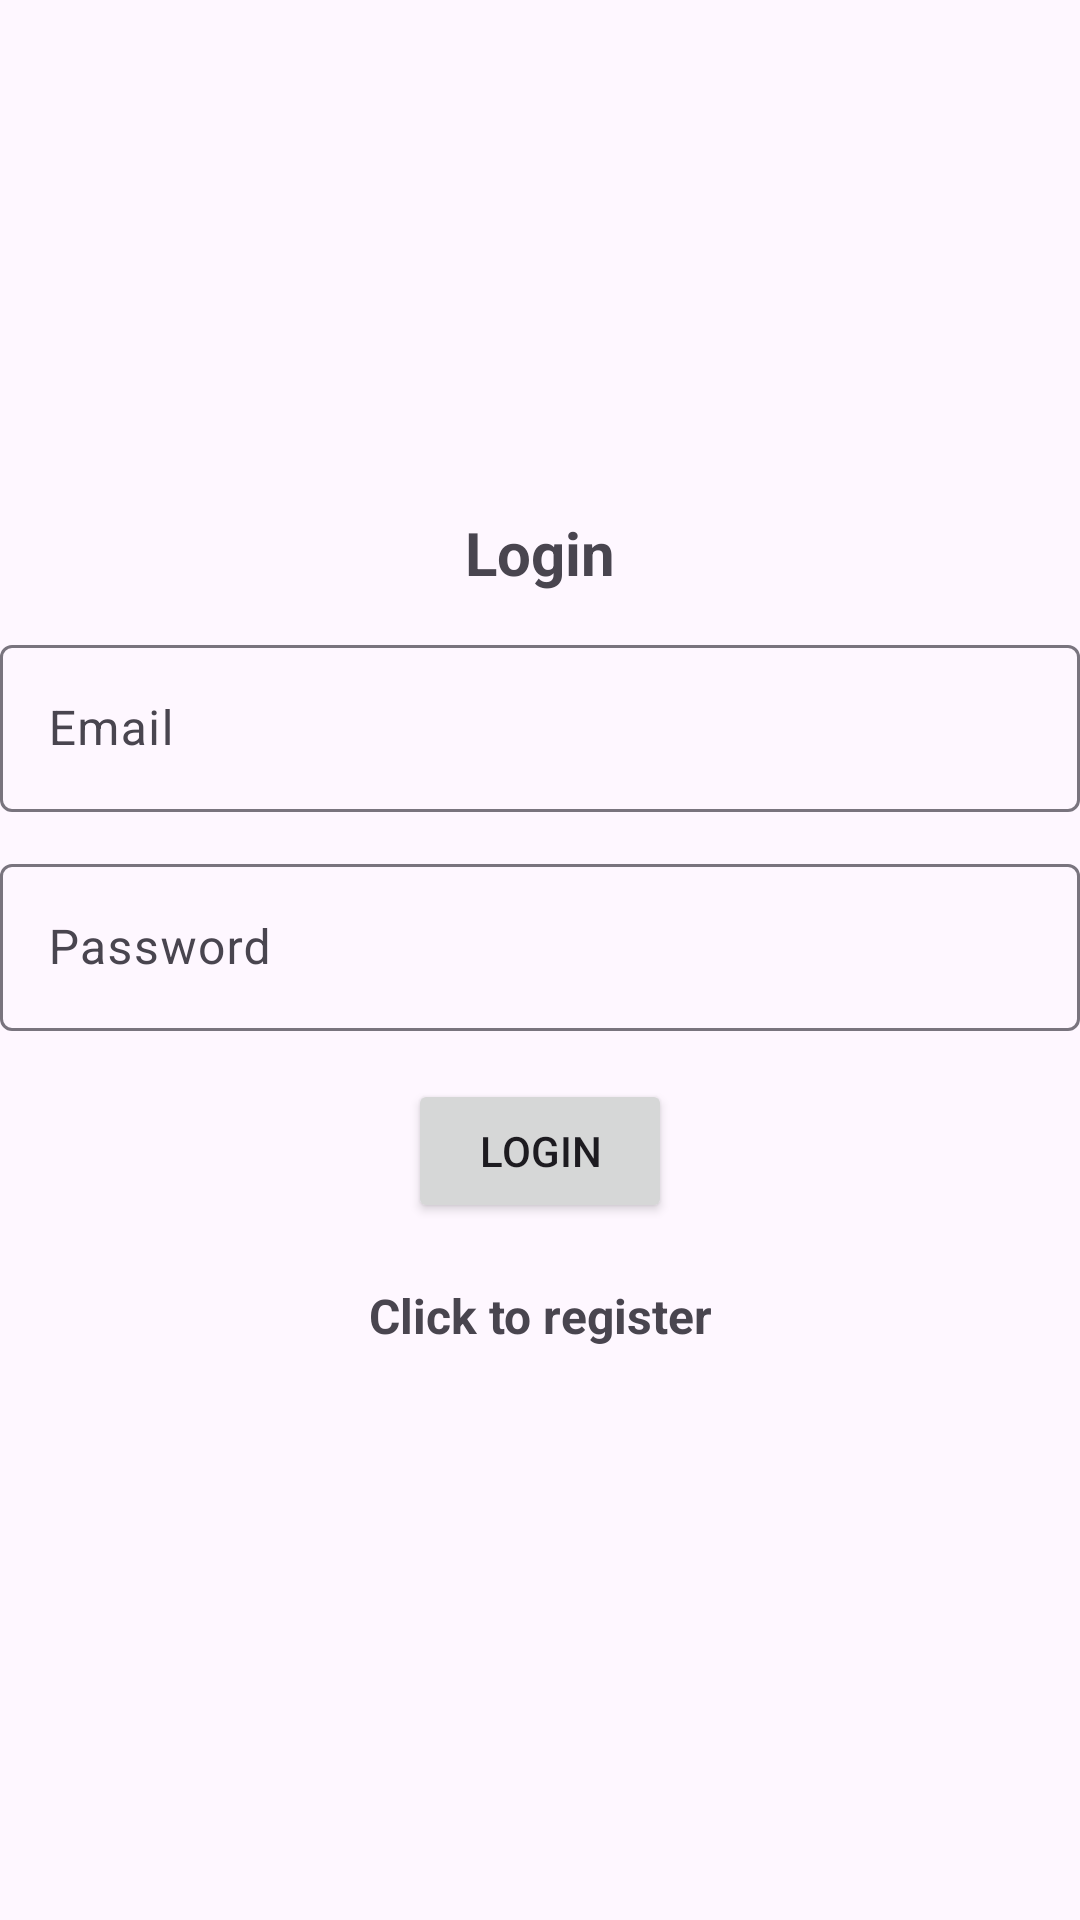

The Android layout XML behind this screen, and the referenced resources:
<!-- AndroidManifest.xml: application theme Theme.Material3.Light -->
<!-- res/layout/activity_login.xml -->
<?xml version="1.0" encoding="utf-8"?>
<LinearLayout
    xmlns:android="http://schemas.android.com/apk/res/android"
    xmlns:app="http://schemas.android.com/apk/res-auto"
    xmlns:tools="http://schemas.android.com/tools"
    android:id="@+id/main"
    android:orientation="vertical"
    android:gravity="center"
    android:layout_width="match_parent"
    android:layout_height="match_parent"
    tools:context=".Login">

    <TextView
        android:text="@string/login"
        android:autoSizeMaxTextSize="20sp"
        android:layout_width="wrap_content"
        android:layout_height="wrap_content"
        android:layout_marginBottom="12dp"
        android:textSize="20sp"
        android:textStyle="bold" />

    <com.google.android.material.textfield.TextInputLayout
        android:layout_width="match_parent"
        android:layout_height="wrap_content"
        android:layout_marginBottom="12dp">

        <com.google.android.material.textfield.TextInputEditText
            android:id="@+id/email"
            android:hint="@string/email"
            android:layout_width="match_parent"
            android:layout_height="wrap_content" />
    </com.google.android.material.textfield.TextInputLayout>

    <com.google.android.material.textfield.TextInputLayout
        android:layout_width="match_parent"
        android:layout_height="wrap_content"
        android:layout_marginBottom="16dp">

        <com.google.android.material.textfield.TextInputEditText
            android:id="@+id/password"
            android:hint="@string/password"
            android:layout_width="match_parent"
            android:layout_height="wrap_content" />
    </com.google.android.material.textfield.TextInputLayout>
    <ProgressBar
        android:layout_width="wrap_content"
        android:layout_height="wrap_content"
        android:id="@+id/progressBar"
        android:visibility="gone"

        />

    <Button
        android:text="@string/login"
        android:id="@+id/btn_login"
        android:layout_width="wrap_content"
        android:layout_height="wrap_content"
/>
    <TextView
        android:textStyle="bold"
        android:textSize="16sp"
        android:gravity="center"
        android:id="@+id/registerNow"
        android:layout_margin="20sp"
        android:text="@string/click_to_register"
        android:layout_width="match_parent"
        android:layout_height="wrap_content"/>

</LinearLayout>
<!-- resources referenced by this layout -->
<resources>
  <string name="click_to_register">Click to register</string>
  <string name="email">Email</string>
  <string name="login">Login</string>
  <string name="password">Password</string>
</resources>
